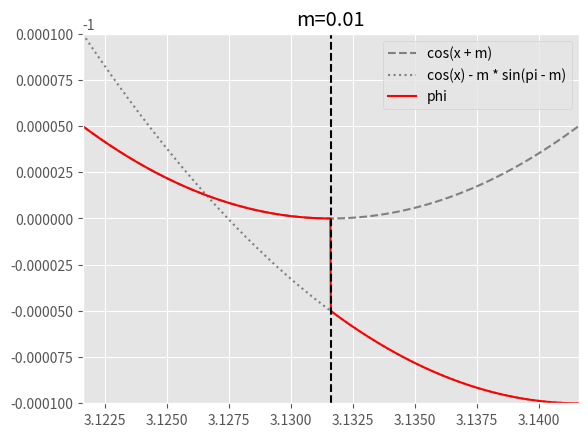
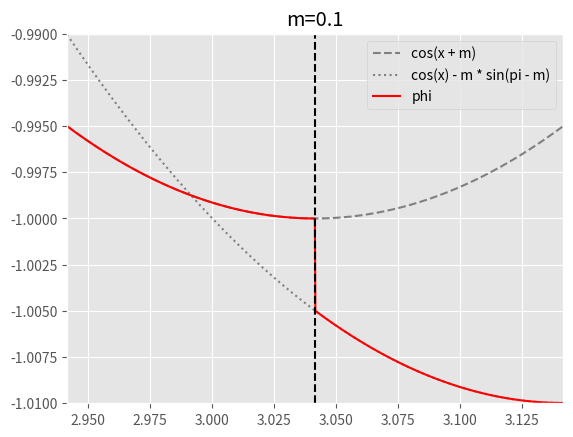
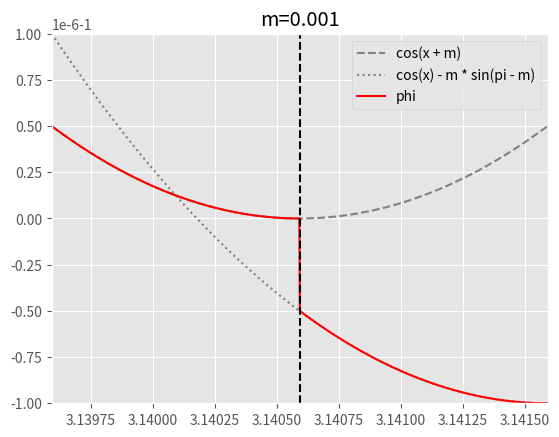
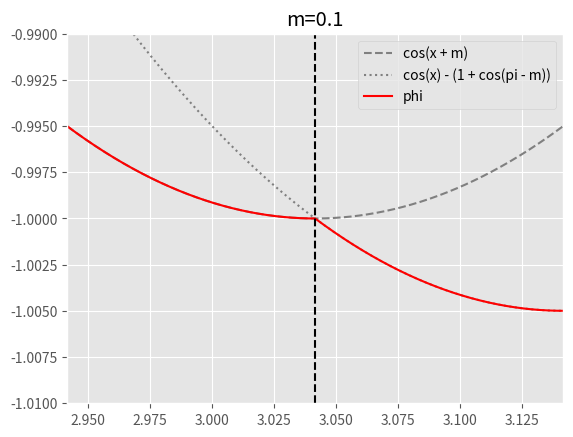
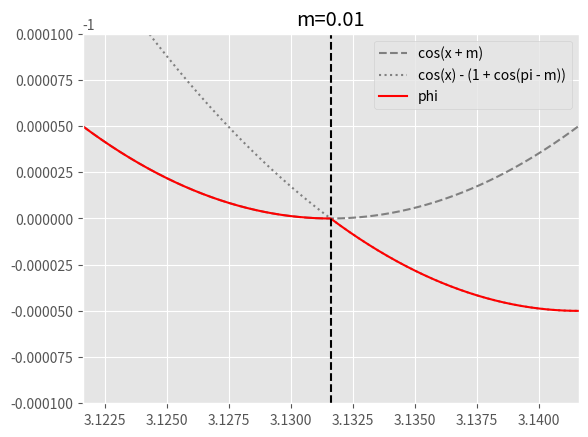
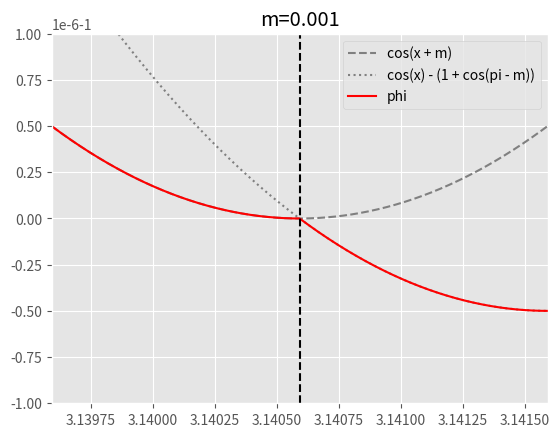

The matplotlib source for these figures, in order:
!pip install nb_black

import numpy as np
import matplotlib.pyplot as plt

plt.style.use("ggplot")

%load_ext lab_black

def gen_func(m, N=1000):
    x = np.linspace(np.pi - 2 * m, np.pi, N)
    f = np.cos(x + m)
    g = np.cos(x) - m * np.sin(np.pi - m)
    h = np.heaviside(x - (np.pi - m), 0)
    phi = h * g + (1 - h) * f
    return x, f, g, phi


def plot_func(m):
    x, f, g, phi = gen_func(m)
    fig, ax = plt.subplots()
    ax.plot(x, f, label="cos(x + m)", ls="--", c="gray")
    ax.plot(x, g, label="cos(x) - m * sin(pi - m)", ls=":", c="gray")
    ax.plot(x, phi, label="phi", c="red")
    ax.legend()
    ax.set(xlim=(np.pi - m * 2, np.pi), ylim=(-1 - m**2, -1 + m**2), title=f"m={m}")

    xposition = [np.pi - m, -1, 1]
    for xc in xposition:
        ax.axvline(x=xc, color="k", linestyle="--")

plot_func(0.01)

plot_func(0.1)

plot_func(0.001)

def gen_func2(m, N=1000):
    x = np.linspace(np.pi - 2 * m, np.pi, N)
    f = np.cos(x + m)
    g = np.cos(x) - (1 + np.cos(np.pi - m))
    h = np.heaviside(x - (np.pi - m), 0)
    phi = h * g + (1 - h) * f
    return x, f, g, phi


def plot_func2(m):
    x, f, g, phi = gen_func2(m)
    fig, ax = plt.subplots()
    ax.plot(x, f, label="cos(x + m)", ls="--", c="gray")
    ax.plot(x, g, label="cos(x) - (1 + cos(pi - m))", ls=":", c="gray")
    ax.plot(x, phi, label="phi", c="red")
    ax.legend()
    ax.set(xlim=(np.pi - m * 2, np.pi), ylim=(-1 - m**2, -1 + m**2), title=f"m={m}")

    xposition = [np.pi - m, -1, 1]
    for xc in xposition:
        ax.axvline(x=xc, color="k", linestyle="--")

plot_func2(0.1)

plot_func2(0.01)

plot_func2(0.001)